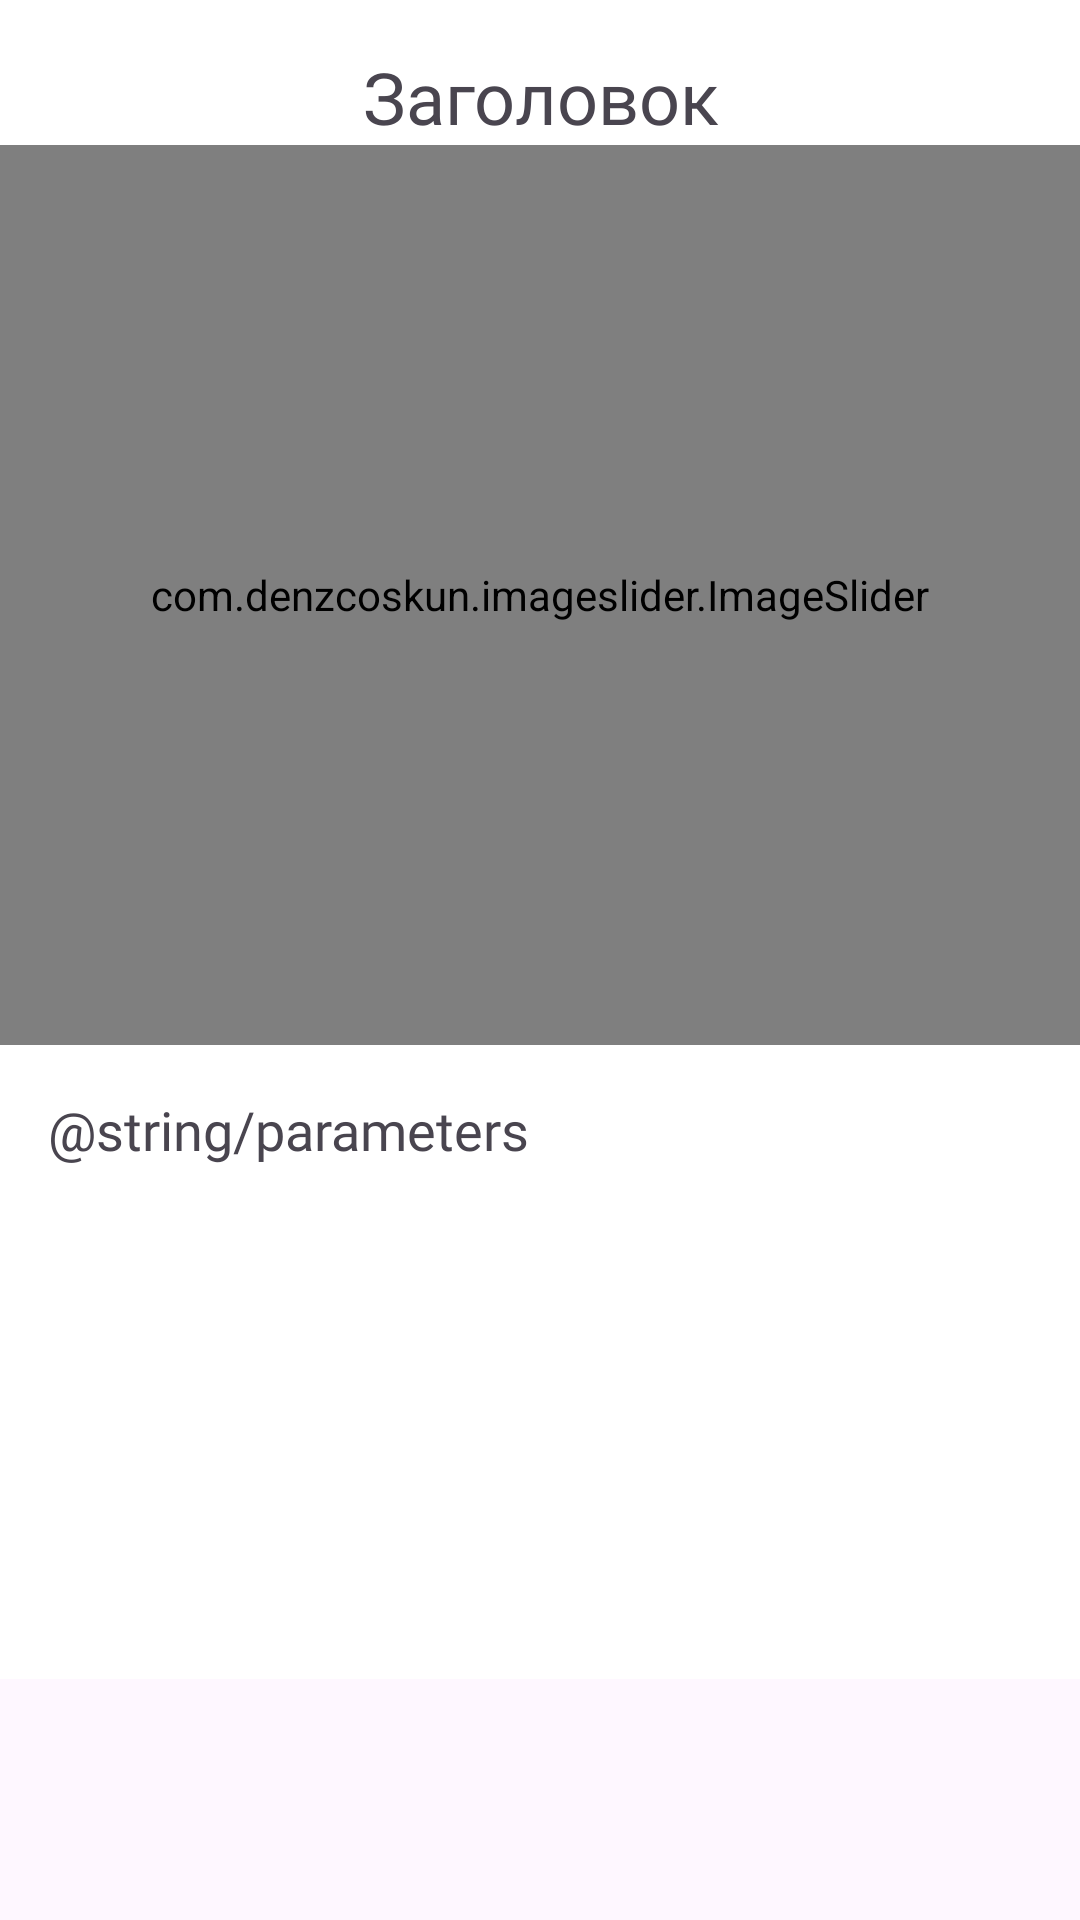

This screen was rendered from an Android layout file. Write that file and the resources it references.
<!-- AndroidManifest.xml: application theme Theme.Europrofile -->
<!-- res/layout/fragment_details_conditioner.xml -->
<?xml version="1.0" encoding="utf-8"?>
<LinearLayout
    xmlns:android="http://schemas.android.com/apk/res/android"
    xmlns:tools="http://schemas.android.com/tools"
    android:layout_width="match_parent"
    android:layout_height="match_parent">

    <androidx.core.widget.NestedScrollView
        android:layout_width="match_parent"
        android:layout_height="match_parent">

    <androidx.constraintlayout.widget.ConstraintLayout xmlns:android="http://schemas.android.com/apk/res/android"
        xmlns:tools="http://schemas.android.com/tools"
        android:layout_width="match_parent"
        android:layout_height="match_parent"
        android:background="@color/white"
        xmlns:app="http://schemas.android.com/apk/res-auto"
        tools:context=".ui.detailspage.DetailsConditionerFragment">

        <TextView
            android:id="@+id/details_title"
            android:text="Заголовок"
            android:gravity="center"
            style="@style/textTitleStyle"
            android:layout_margin="16dp"
            android:layout_width="match_parent"
            android:layout_height="wrap_content"
            app:layout_constraintTop_toTopOf="parent"
            app:layout_constraintStart_toStartOf="parent"
            app:layout_constraintEnd_toEndOf="parent"/>

        <com.denzcoskun.imageslider.ImageSlider
            android:id="@+id/details_slider"
            android:layout_width="match_parent"
            android:layout_height="300dp"
            app:layout_constraintStart_toStartOf="parent"
            app:layout_constraintEnd_toEndOf="parent"
            app:layout_constraintTop_toBottomOf="@id/details_title"/>

        <TextView
            android:id="@+id/details_recycler_title"
            android:text="@string/parameters"
            style="@style/textTitleStyle"
            android:textSize="18dp"
            android:layout_width="match_parent"
            android:layout_height="wrap_content"
            app:layout_constraintStart_toStartOf="parent"
            app:layout_constraintTop_toBottomOf="@id/details_slider"
            android:layout_margin="16dp"/>

        <androidx.recyclerview.widget.RecyclerView
            android:id="@+id/details_rv"
            android:layout_width="match_parent"
            android:layout_height="wrap_content"
            android:background="@drawable/account_recycler"
            app:layout_constraintStart_toStartOf="parent"
            app:layout_constraintEnd_toEndOf="parent"
            app:layout_constraintTop_toBottomOf="@id/details_recycler_title"
            android:layout_margin="16dp"/>

        <TextView
            android:id="@+id/details_description"
            android:layout_width="match_parent"
            android:layout_height="wrap_content"
            android:paddingBottom="120dp"
            android:layout_margin="16dp"
            app:layout_constraintStart_toStartOf="parent"
            app:layout_constraintEnd_toEndOf="parent"
            app:layout_constraintTop_toBottomOf="@id/details_rv"/>

    </androidx.constraintlayout.widget.ConstraintLayout>

    </androidx.core.widget.NestedScrollView>

</LinearLayout>
<!-- resources referenced by this layout -->
<resources>
  <color name="white">#FFFFFFFF</color>
  <!-- drawable account_recycler (drawable) -->
  <?xml version="1.0" encoding="utf-8"?>
  <shape xmlns:android="http://schemas.android.com/apk/res/android">
          <solid android:color="#FFFFFF"/>
          <stroke
              android:width="2dp"
              android:color="@color/blue" />
          <corners
              android:radius="24dp"/>
  </shape>
  <style name="textTitleStyle" parent="Widget.AppCompat.TextView">
          <item name="android:fontFamily">@font/raleway_bold</item>
          <item name="android:textSize">24sp</item>
          <item name="android:layout_marginTop">16dp</item>
      </style>
  <style name="Theme.Europrofile" parent="Base.Theme.Europrofile">
          <item name="backgroundColor">@color/white</item>
      </style>
  <color name="blue">#0D6EFD</color>
  <style name="Base.Theme.Europrofile" parent="Theme.Material3.Light.NoActionBar">
          
          
      </style>
</resources>
